Run: headless pygame with SDL's dummy video driver; simulated clock (each Clock.tick advances the game by its frame time, no real sleeping); random seed 0; keys injected as events and as key.get_pressed() state; no mouse input.
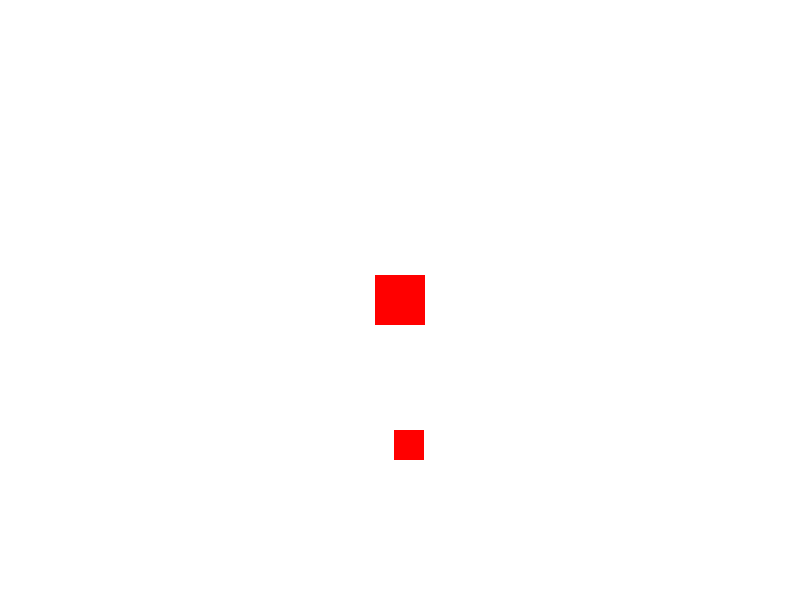
Frame 1 of 4 · flips 1–60 · no input
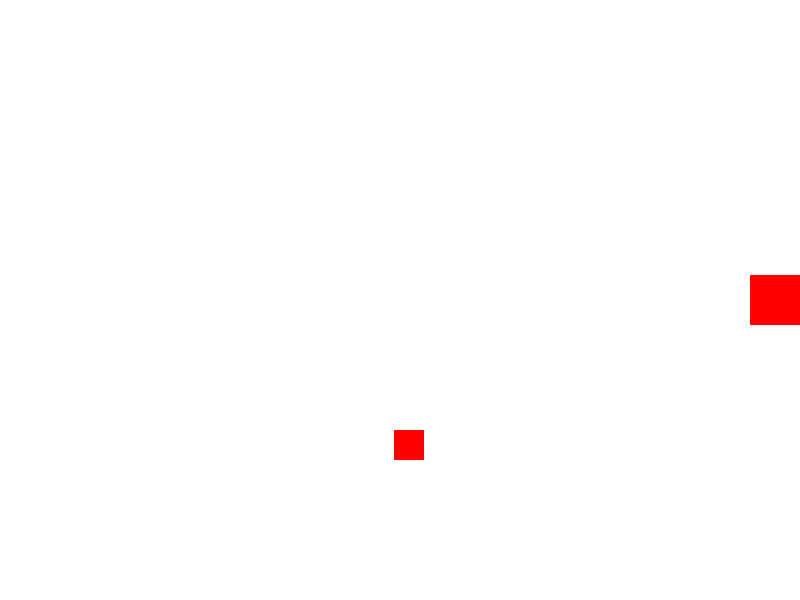
Frame 2 of 4 · flips 61–180 · tapped SPACE, RETURN · held RIGHT (→), D
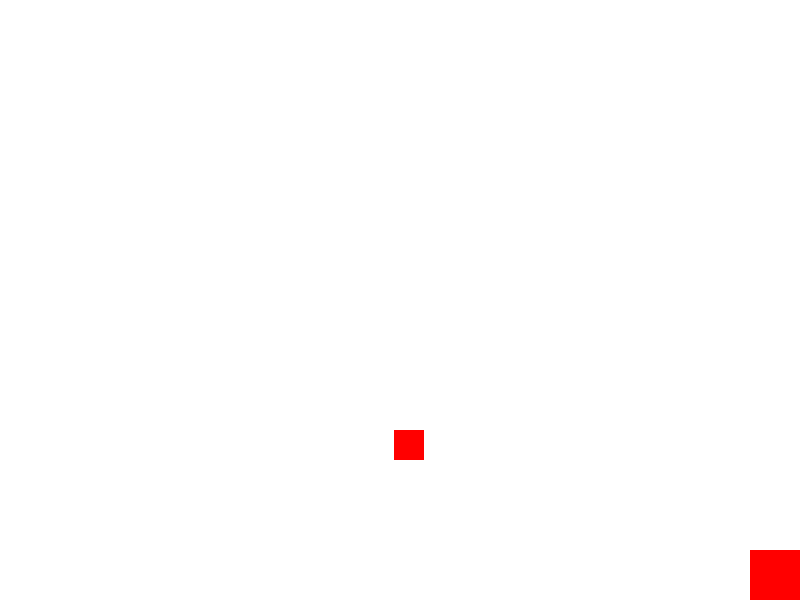
Frame 3 of 4 · flips 181–300 · held DOWN (↓), S
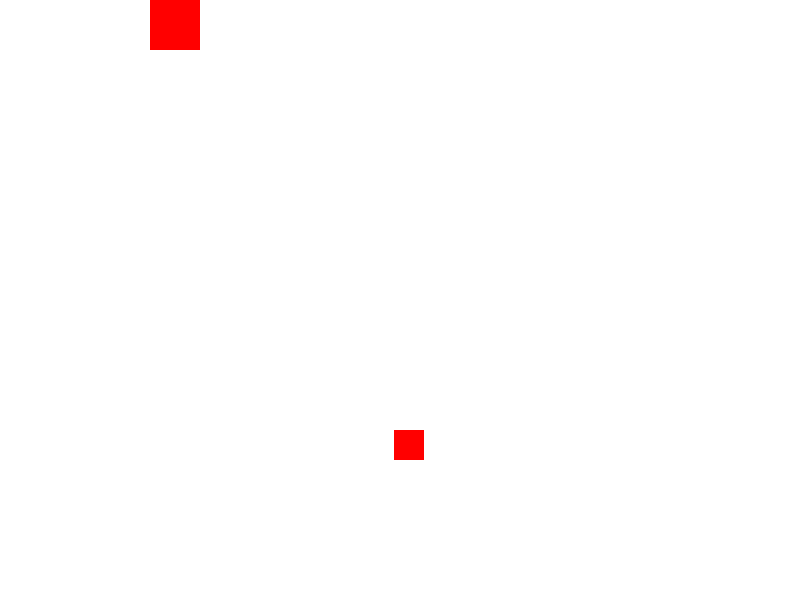
Frame 4 of 4 · flips 301–420 · held LEFT (←), A, UP (↑), W

The pygame program that drew these frames:

import pygame
import random

# Initialize Pygame
pygame.init()

# Constants
WIDTH, HEIGHT = 800, 600
PLAYER_SIZE = 50
TARGET_SIZE = 30
PLAYER_SPEED = 5

# Colors
WHITE = (255, 255, 255)
RED = (255, 0, 0)

# Create the screen
screen = pygame.display.set_mode((WIDTH, HEIGHT))
pygame.display.set_caption("Chaser Game")

# Create player and target
player = pygame.Rect(WIDTH // 2 - PLAYER_SIZE // 2, HEIGHT // 2 - PLAYER_SIZE // 2, PLAYER_SIZE, PLAYER_SIZE)
target = pygame.Rect(random.randint(0, WIDTH - TARGET_SIZE), random.randint(0, HEIGHT - TARGET_SIZE), TARGET_SIZE, TARGET_SIZE)

# Game loop
running = True
while running:
    for event in pygame.event.get():
        if event.type == pygame.QUIT:
            running = False

    keys = pygame.key.get_pressed()
    if keys[pygame.K_LEFT]:
        player.x -= PLAYER_SPEED
    if keys[pygame.K_RIGHT]:
        player.x += PLAYER_SPEED
    if keys[pygame.K_UP]:
        player.y -= PLAYER_SPEED
    if keys[pygame.K_DOWN]:
        player.y += PLAYER_SPEED

    # Keep the player within the screen bounds
    player.x = max(0, min(player.x, WIDTH - PLAYER_SIZE))
    player.y = max(0, min(player.y, HEIGHT - PLAYER_SIZE))

    # Check if player has caught the target
    if player.colliderect(target):
        target.x = random.randint(0, WIDTH - TARGET_SIZE)
        target.y = random.randint(0, HEIGHT - TARGET_SIZE)

    # Clear the screen
    screen.fill(WHITE)

    # Draw the player and target
    pygame.draw.rect(screen, RED, player)
    pygame.draw.rect(screen, RED, target)

    # Update the display
    pygame.display.flip()

# Quit Pygame
pygame.quit()
